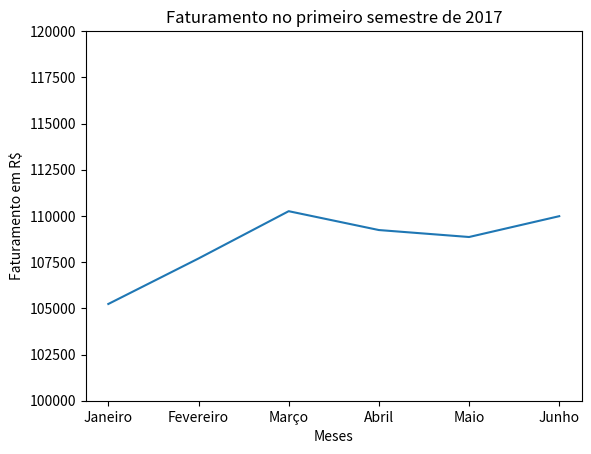

Python code for this plot:
import matplotlib.pyplot
meses = ['Janeiro', 'Fevereiro','Março', 'Abril', 'Maio','Junho']
valores = [105235, 107697, 110256, 109236, 108859, 109986]
matplotlib.pyplot.plot(meses, valores)
matplotlib.pyplot.title('Faturamento no primeiro semestre de 2017')
matplotlib.pyplot.xlabel('Meses')
matplotlib.pyplot.ylabel('Faturamento em R$')
matplotlib.pyplot.ylim(100000, 120000)
matplotlib.pyplot.show()
